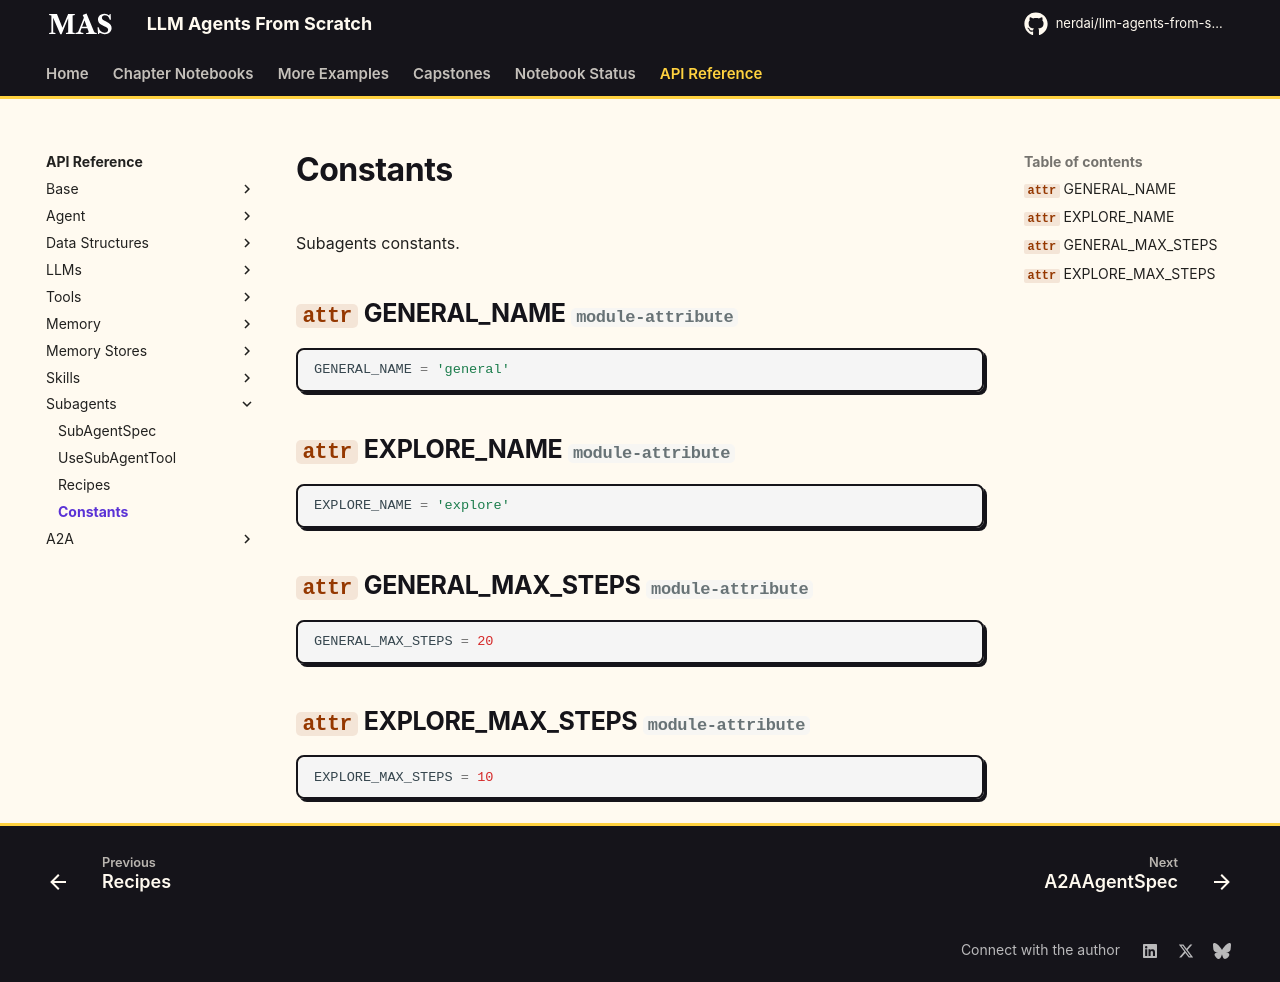

repository: nerdai/llm-agents-from-scratch · page: api_reference/subagents/constants/index.html · generator: mkdocs

# Constants

::: llm_agents_from_scratch.subagents.constants
    options:
      members:
        - GENERAL_NAME
        - EXPLORE_NAME
        - GENERAL_MAX_STEPS
        - EXPLORE_MAX_STEPS
